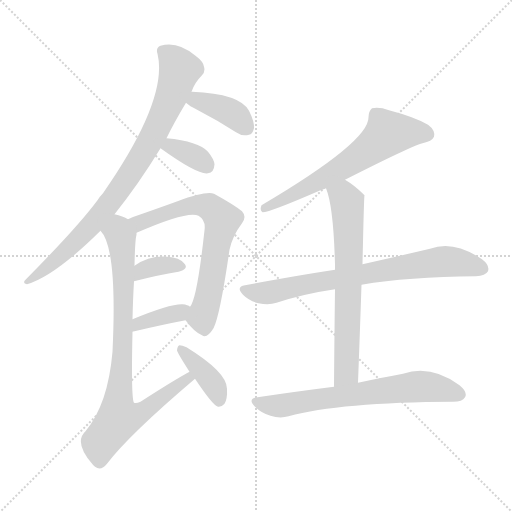
t = 0.00 s
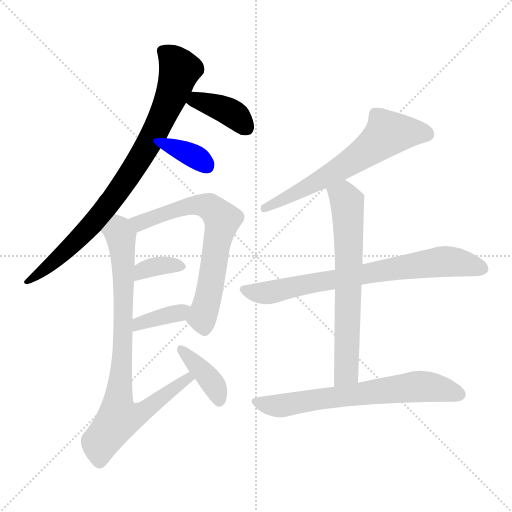
t = 1.75 s
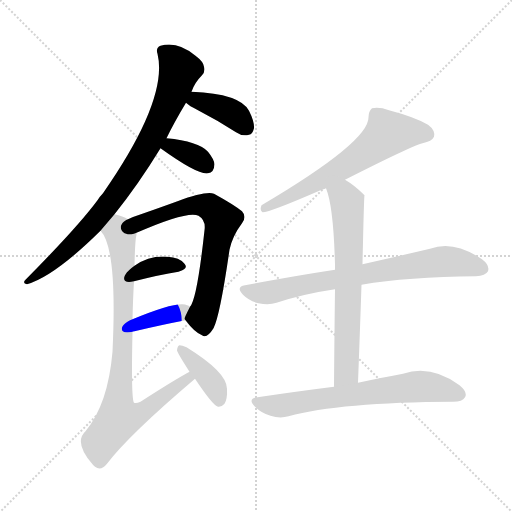
t = 3.49 s
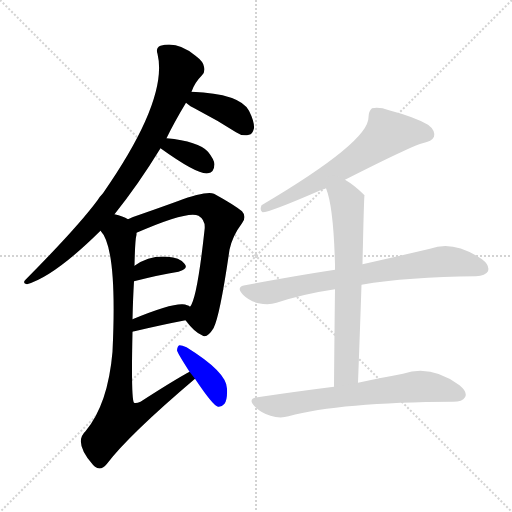
t = 5.24 s
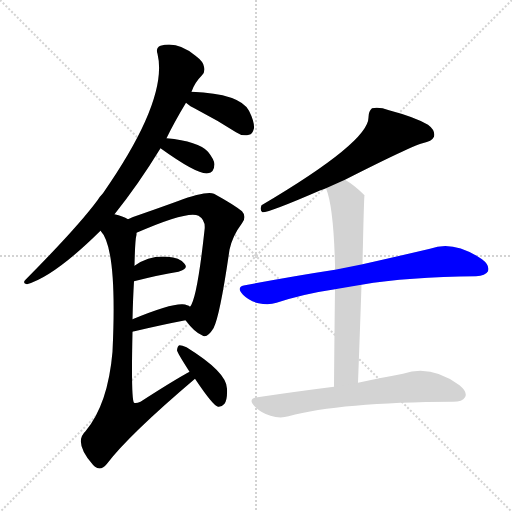
t = 6.99 s
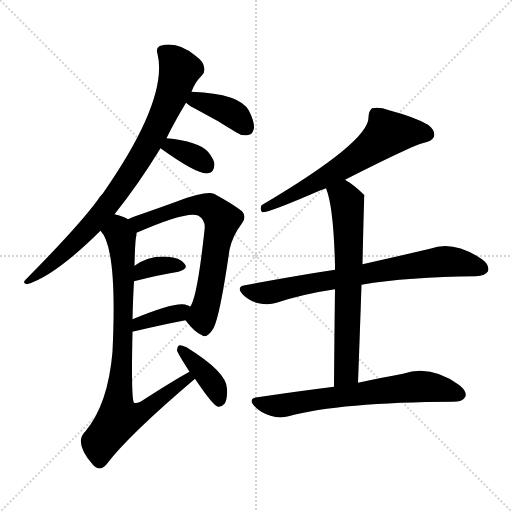
t = 8.74 s

The animated SVG that drew these frames (rendered in a browser with its animation timeline set to each time). Animation: 12 CSS @keyframes rules; one cycle of 8.73 s.

<svg version="1.1" viewBox="0 0 1024 1024" xmlns="http://www.w3.org/2000/svg">
  <g stroke="lightgray" stroke-dasharray="1,1" stroke-width="1" transform="scale(4, 4)">
    <line x1="0" y1="0" x2="256" y2="256"></line>
    <line x1="256" y1="0" x2="0" y2="256"></line>
    <line x1="128" y1="0" x2="128" y2="256"></line>
    <line x1="0" y1="128" x2="256" y2="128"></line>
  </g>
<g transform="scale(1, -1) translate(0, -900)">
   <style type="text/css">
    @keyframes keyframes0 {
      from {
       stroke: blue;
       stroke-dashoffset: 836;
       stroke-width: 128;
       }
       73% {
       animation-timing-function: step-end;
       stroke: blue;
       stroke-dashoffset: 0;
       stroke-width: 128;
       }
       to {
       stroke: black;
       stroke-width: 1024;
       }
       }
       #make-me-a-hanzi-animation-0 {
         animation: keyframes0 0.930339s both;
         animation-delay: 0.000000s;
         animation-timing-function: linear;
       }
    @keyframes keyframes1 {
      from {
       stroke: blue;
       stroke-dashoffset: 386;
       stroke-width: 128;
       }
       56% {
       animation-timing-function: step-end;
       stroke: blue;
       stroke-dashoffset: 0;
       stroke-width: 128;
       }
       to {
       stroke: black;
       stroke-width: 1024;
       }
       }
       #make-me-a-hanzi-animation-1 {
         animation: keyframes1 0.564128s both;
         animation-delay: 0.930339s;
         animation-timing-function: linear;
       }
    @keyframes keyframes2 {
      from {
       stroke: blue;
       stroke-dashoffset: 346;
       stroke-width: 128;
       }
       53% {
       animation-timing-function: step-end;
       stroke: blue;
       stroke-dashoffset: 0;
       stroke-width: 128;
       }
       to {
       stroke: black;
       stroke-width: 1024;
       }
       }
       #make-me-a-hanzi-animation-2 {
         animation: keyframes2 0.531576s both;
         animation-delay: 1.494466s;
         animation-timing-function: linear;
       }
    @keyframes keyframes3 {
      from {
       stroke: blue;
       stroke-dashoffset: 672;
       stroke-width: 128;
       }
       69% {
       animation-timing-function: step-end;
       stroke: blue;
       stroke-dashoffset: 0;
       stroke-width: 128;
       }
       to {
       stroke: black;
       stroke-width: 1024;
       }
       }
       #make-me-a-hanzi-animation-3 {
         animation: keyframes3 0.796875s both;
         animation-delay: 2.026042s;
         animation-timing-function: linear;
       }
    @keyframes keyframes4 {
      from {
       stroke: blue;
       stroke-dashoffset: 349;
       stroke-width: 128;
       }
       53% {
       animation-timing-function: step-end;
       stroke: blue;
       stroke-dashoffset: 0;
       stroke-width: 128;
       }
       to {
       stroke: black;
       stroke-width: 1024;
       }
       }
       #make-me-a-hanzi-animation-4 {
         animation: keyframes4 0.534017s both;
         animation-delay: 2.822917s;
         animation-timing-function: linear;
       }
    @keyframes keyframes5 {
      from {
       stroke: blue;
       stroke-dashoffset: 370;
       stroke-width: 128;
       }
       55% {
       animation-timing-function: step-end;
       stroke: blue;
       stroke-dashoffset: 0;
       stroke-width: 128;
       }
       to {
       stroke: black;
       stroke-width: 1024;
       }
       }
       #make-me-a-hanzi-animation-5 {
         animation: keyframes5 0.551107s both;
         animation-delay: 3.356934s;
         animation-timing-function: linear;
       }
    @keyframes keyframes6 {
      from {
       stroke: blue;
       stroke-dashoffset: 829;
       stroke-width: 128;
       }
       73% {
       animation-timing-function: step-end;
       stroke: blue;
       stroke-dashoffset: 0;
       stroke-width: 128;
       }
       to {
       stroke: black;
       stroke-width: 1024;
       }
       }
       #make-me-a-hanzi-animation-6 {
         animation: keyframes6 0.924642s both;
         animation-delay: 3.908040s;
         animation-timing-function: linear;
       }
    @keyframes keyframes7 {
      from {
       stroke: blue;
       stroke-dashoffset: 385;
       stroke-width: 128;
       }
       56% {
       animation-timing-function: step-end;
       stroke: blue;
       stroke-dashoffset: 0;
       stroke-width: 128;
       }
       to {
       stroke: black;
       stroke-width: 1024;
       }
       }
       #make-me-a-hanzi-animation-7 {
         animation: keyframes7 0.563314s both;
         animation-delay: 4.832682s;
         animation-timing-function: linear;
       }
    @keyframes keyframes8 {
      from {
       stroke: blue;
       stroke-dashoffset: 631;
       stroke-width: 128;
       }
       67% {
       animation-timing-function: step-end;
       stroke: blue;
       stroke-dashoffset: 0;
       stroke-width: 128;
       }
       to {
       stroke: black;
       stroke-width: 1024;
       }
       }
       #make-me-a-hanzi-animation-8 {
         animation: keyframes8 0.763509s both;
         animation-delay: 5.395996s;
         animation-timing-function: linear;
       }
    @keyframes keyframes9 {
      from {
       stroke: blue;
       stroke-dashoffset: 740;
       stroke-width: 128;
       }
       71% {
       animation-timing-function: step-end;
       stroke: blue;
       stroke-dashoffset: 0;
       stroke-width: 128;
       }
       to {
       stroke: black;
       stroke-width: 1024;
       }
       }
       #make-me-a-hanzi-animation-9 {
         animation: keyframes9 0.852214s both;
         animation-delay: 6.159505s;
         animation-timing-function: linear;
       }
    @keyframes keyframes10 {
      from {
       stroke: blue;
       stroke-dashoffset: 667;
       stroke-width: 128;
       }
       68% {
       animation-timing-function: step-end;
       stroke: blue;
       stroke-dashoffset: 0;
       stroke-width: 128;
       }
       to {
       stroke: black;
       stroke-width: 1024;
       }
       }
       #make-me-a-hanzi-animation-10 {
         animation: keyframes10 0.792806s both;
         animation-delay: 7.011719s;
         animation-timing-function: linear;
       }
    @keyframes keyframes11 {
      from {
       stroke: blue;
       stroke-dashoffset: 666;
       stroke-width: 128;
       }
       68% {
       animation-timing-function: step-end;
       stroke: blue;
       stroke-dashoffset: 0;
       stroke-width: 128;
       }
       to {
       stroke: black;
       stroke-width: 1024;
       }
       }
       #make-me-a-hanzi-animation-11 {
         animation: keyframes11 0.791992s both;
         animation-delay: 7.804525s;
         animation-timing-function: linear;
       }
</style>
<path d="M 229.0 471.5 Q 277.0 531.5 321.0 603.5 L 333.0 623.5 Q 349.0 656.5 372.0 694.5 L 383.0 716.5 Q 389.0 734.5 404.0 749.5 Q 411.0 756.5 408.0 766.5 Q 407.0 776.5 391.0 788.5 Q 355.0 818.5 321.0 808.5 Q 311.0 804.5 315.0 792.5 Q 337.0 701.5 206.0 513.5 Q 200.0 507.5 195.0 499.5 Q 155.0 445.5 51.0 340.5 Q 44.0 333.5 54.0 331.5 Q 109.0 347.5 201.0 438.5 L 229.0 471.5 Z" fill="lightgray"></path> 
<path d="M 372.0 694.5 Q 378.0 688.5 396.0 679.5 Q 433.0 660.5 472.0 635.5 Q 485.0 626.5 498.0 630.5 Q 505.0 631.5 508.0 643.5 Q 509.0 656.5 498.0 678.5 Q 480.0 712.5 384.0 716.5 L 383.0 716.5 C 353.0 717.5 349.0 713.5 372.0 694.5 Z" fill="lightgray"></path> 
<path d="M 321.0 603.5 Q 396.0 549.5 416.0 553.5 Q 428.0 554.5 429.0 571.5 Q 428.0 581.5 416.0 596.5 Q 397.0 617.5 333.0 623.5 C 303.0 626.5 297.0 620.5 321.0 603.5 Z" fill="lightgray"></path> 
<path d="M 371.0 259.5 Q 389.0 235.5 404.0 229.5 Q 414.0 222.5 427.0 243.5 Q 440.0 268.5 459.0 400.5 Q 465.0 428.5 484.0 453.5 Q 494.0 466.5 484.0 477.5 Q 468.0 490.5 428.0 512.5 Q 412.0 518.5 355.0 497.5 Q 322.0 485.5 279.0 470.5 Q 266.0 466.5 256.0 461.5 C 228.0 449.5 245.0 422.5 273.0 434.5 Q 376.0 479.5 397.0 468.5 Q 412.0 459.5 409.0 439.5 Q 394.0 301.5 380.0 286.5 C 368.0 262.5 368.0 262.5 371.0 259.5 Z" fill="lightgray"></path> 
<path d="M 268.0 337.5 Q 319.0 350.5 357.0 356.5 Q 378.0 362.5 369.0 372.5 Q 359.0 385.5 335.0 386.5 Q 299.0 389.5 269.0 368.5 C 244.0 351.5 239.0 330.5 268.0 337.5 Z" fill="lightgray"></path> 
<path d="M 265.0 236.5 Q 265.0 237.5 269.0 237.5 Q 324.0 250.5 371.0 259.5 C 400.0 265.5 405.0 269.5 380.0 286.5 Q 376.0 290.5 365.0 291.5 Q 340.0 292.5 265.0 261.5 C 237.0 250.5 236.0 229.5 265.0 236.5 Z" fill="lightgray"></path> 
<path d="M 379.0 156.5 Q 346.0 138.5 281.0 96.5 Q 272.0 92.5 268.0 94.5 Q 262.0 100.5 265.0 236.5 L 265.0 261.5 Q 266.0 304.5 268.0 337.5 L 269.0 368.5 Q 270.0 420.5 273.0 430.5 Q 273.0 433.5 273.0 434.5 C 275.0 453.5 275.0 453.5 256.0 461.5 Q 246.0 467.5 229.0 471.5 C 200.0 480.5 185.0 464.5 201.0 438.5 Q 235.0 404.5 225.0 196.5 Q 216.0 91.5 171.0 37.5 Q 147.0 15.5 185.0 -28.5 Q 186.0 -29.5 190.0 -33.5 Q 202.0 -42.5 214.0 -27.5 Q 257.0 29.5 390.0 142.5 C 413.0 161.5 405.0 171.5 379.0 156.5 Z" fill="lightgray"></path> 
<path d="M 390.0 142.5 Q 426.0 88.5 436.0 86.5 Q 443.0 85.5 449.0 92.5 Q 455.0 101.5 454.0 122.5 Q 454.0 155.5 373.0 205.5 Q 364.0 209.5 359.0 209.5 Q 355.0 208.5 354.0 199.5 Q 354.0 195.5 379.0 156.5 L 390.0 142.5 Z" fill="lightgray"></path> 
<path d="M 690.0 540.5 Q 820.0 606.5 845.0 613.5 Q 864.0 617.5 868.0 626.5 Q 871.0 639.5 856.0 650.5 Q 831.0 665.5 778.0 679.5 Q 759.0 686.5 744.0 683.5 Q 737.0 677.5 737.0 665.5 Q 738.0 616.5 523.0 489.5 Q 519.0 479.5 525.0 475.5 Q 540.0 475.5 641.0 519.5 Q 645.0 520.5 652.0 523.5 L 690.0 540.5 Z" fill="lightgray"></path> 
<path d="M 723.0 330.5 Q 816.0 346.5 952.0 347.5 Q 971.0 348.5 976.0 357.5 Q 980.0 369.5 964.0 381.5 Q 907.0 420.5 860.0 402.5 Q 805.0 389.5 725.0 371.5 L 670.0 360.5 Q 585.0 347.5 490.0 329.5 Q 471.0 326.5 486.0 310.5 Q 499.0 297.5 517.0 293.5 Q 538.0 289.5 553.0 294.5 Q 608.0 312.5 670.0 321.5 L 723.0 330.5 Z" fill="lightgray"></path> 
<path d="M 716.0 134.5 Q 720.0 240.5 723.0 330.5 L 725.0 371.5 Q 728.0 509.5 729.0 509.5 L 728.0 510.5 Q 709.0 529.5 690.0 540.5 C 665.0 556.5 643.0 551.5 652.0 523.5 Q 667.0 487.5 670.0 370.5 Q 670.0 366.5 670.0 360.5 L 670.0 321.5 Q 669.0 246.5 668.0 126.5 C 668.0 96.5 715.0 104.5 716.0 134.5 Z" fill="lightgray"></path> 
<path d="M 668.0 126.5 Q 596.0 117.5 515.0 105.5 Q 494.0 102.5 510.0 86.5 Q 523.0 73.5 541.0 68.5 Q 560.0 62.5 577.0 67.5 Q 680.0 95.5 906.0 96.5 Q 925.0 96.5 930.0 105.5 Q 936.0 115.5 919.0 129.5 Q 862.0 171.5 806.0 152.5 Q 767.0 145.5 716.0 134.5 L 668.0 126.5 Z" fill="lightgray"></path> 
      <clipPath id="make-me-a-hanzi-clip-0">
      <path d="M 229.0 471.5 Q 277.0 531.5 321.0 603.5 L 333.0 623.5 Q 349.0 656.5 372.0 694.5 L 383.0 716.5 Q 389.0 734.5 404.0 749.5 Q 411.0 756.5 408.0 766.5 Q 407.0 776.5 391.0 788.5 Q 355.0 818.5 321.0 808.5 Q 311.0 804.5 315.0 792.5 Q 337.0 701.5 206.0 513.5 Q 200.0 507.5 195.0 499.5 Q 155.0 445.5 51.0 340.5 Q 44.0 333.5 54.0 331.5 Q 109.0 347.5 201.0 438.5 L 229.0 471.5 Z" fill="lightgray"></path>
      </clipPath>
      <path clip-path="url(#make-me-a-hanzi-clip-0)" d="M 325.0 797.5 L 360.0 761.5 L 336.0 690.5 L 296.0 609.5 L 225.0 501.5 L 166.0 430.5 L 57.0 337.5 " fill="none" id="make-me-a-hanzi-animation-0" stroke-dasharray="708 1416" stroke-linecap="round"></path>

      <clipPath id="make-me-a-hanzi-clip-1">
      <path d="M 372.0 694.5 Q 378.0 688.5 396.0 679.5 Q 433.0 660.5 472.0 635.5 Q 485.0 626.5 498.0 630.5 Q 505.0 631.5 508.0 643.5 Q 509.0 656.5 498.0 678.5 Q 480.0 712.5 384.0 716.5 L 383.0 716.5 C 353.0 717.5 349.0 713.5 372.0 694.5 Z" fill="lightgray"></path>
      </clipPath>
      <path clip-path="url(#make-me-a-hanzi-clip-1)" d="M 384.0 709.5 L 397.0 698.5 L 457.0 677.5 L 494.0 644.5 " fill="none" id="make-me-a-hanzi-animation-1" stroke-dasharray="258 516" stroke-linecap="round"></path>

      <clipPath id="make-me-a-hanzi-clip-2">
      <path d="M 321.0 603.5 Q 396.0 549.5 416.0 553.5 Q 428.0 554.5 429.0 571.5 Q 428.0 581.5 416.0 596.5 Q 397.0 617.5 333.0 623.5 C 303.0 626.5 297.0 620.5 321.0 603.5 Z" fill="lightgray"></path>
      </clipPath>
      <path clip-path="url(#make-me-a-hanzi-clip-2)" d="M 335.0 601.5 L 343.0 606.5 L 373.0 595.5 L 414.0 568.5 " fill="none" id="make-me-a-hanzi-animation-2" stroke-dasharray="218 436" stroke-linecap="round"></path>

      <clipPath id="make-me-a-hanzi-clip-3">
      <path d="M 371.0 259.5 Q 389.0 235.5 404.0 229.5 Q 414.0 222.5 427.0 243.5 Q 440.0 268.5 459.0 400.5 Q 465.0 428.5 484.0 453.5 Q 494.0 466.5 484.0 477.5 Q 468.0 490.5 428.0 512.5 Q 412.0 518.5 355.0 497.5 Q 322.0 485.5 279.0 470.5 Q 266.0 466.5 256.0 461.5 C 228.0 449.5 245.0 422.5 273.0 434.5 Q 376.0 479.5 397.0 468.5 Q 412.0 459.5 409.0 439.5 Q 394.0 301.5 380.0 286.5 C 368.0 262.5 368.0 262.5 371.0 259.5 Z" fill="lightgray"></path>
      </clipPath>
      <path clip-path="url(#make-me-a-hanzi-clip-3)" d="M 264.0 457.5 L 281.0 453.5 L 390.0 490.5 L 419.0 485.5 L 444.0 460.5 L 419.0 315.5 L 404.0 265.5 L 409.0 246.5 " fill="none" id="make-me-a-hanzi-animation-3" stroke-dasharray="544 1088" stroke-linecap="round"></path>

      <clipPath id="make-me-a-hanzi-clip-4">
      <path d="M 268.0 337.5 Q 319.0 350.5 357.0 356.5 Q 378.0 362.5 369.0 372.5 Q 359.0 385.5 335.0 386.5 Q 299.0 389.5 269.0 368.5 C 244.0 351.5 239.0 330.5 268.0 337.5 Z" fill="lightgray"></path>
      </clipPath>
      <path clip-path="url(#make-me-a-hanzi-clip-4)" d="M 275.0 345.5 L 285.0 358.5 L 316.0 368.5 L 360.0 366.5 " fill="none" id="make-me-a-hanzi-animation-4" stroke-dasharray="221 442" stroke-linecap="round"></path>

      <clipPath id="make-me-a-hanzi-clip-5">
      <path d="M 265.0 236.5 Q 265.0 237.5 269.0 237.5 Q 324.0 250.5 371.0 259.5 C 400.0 265.5 405.0 269.5 380.0 286.5 Q 376.0 290.5 365.0 291.5 Q 340.0 292.5 265.0 261.5 C 237.0 250.5 236.0 229.5 265.0 236.5 Z" fill="lightgray"></path>
      </clipPath>
      <path clip-path="url(#make-me-a-hanzi-clip-5)" d="M 266.0 242.5 L 279.0 255.5 L 358.0 274.5 L 370.0 282.5 " fill="none" id="make-me-a-hanzi-animation-5" stroke-dasharray="242 484" stroke-linecap="round"></path>

      <clipPath id="make-me-a-hanzi-clip-6">
      <path d="M 379.0 156.5 Q 346.0 138.5 281.0 96.5 Q 272.0 92.5 268.0 94.5 Q 262.0 100.5 265.0 236.5 L 265.0 261.5 Q 266.0 304.5 268.0 337.5 L 269.0 368.5 Q 270.0 420.5 273.0 430.5 Q 273.0 433.5 273.0 434.5 C 275.0 453.5 275.0 453.5 256.0 461.5 Q 246.0 467.5 229.0 471.5 C 200.0 480.5 185.0 464.5 201.0 438.5 Q 235.0 404.5 225.0 196.5 Q 216.0 91.5 171.0 37.5 Q 147.0 15.5 185.0 -28.5 Q 186.0 -29.5 190.0 -33.5 Q 202.0 -42.5 214.0 -27.5 Q 257.0 29.5 390.0 142.5 C 413.0 161.5 405.0 171.5 379.0 156.5 Z" fill="lightgray"></path>
      </clipPath>
      <path clip-path="url(#make-me-a-hanzi-clip-6)" d="M 209.0 441.5 L 237.0 435.5 L 247.0 380.5 L 248.0 222.5 L 243.0 208.5 L 247.0 195.5 L 237.0 111.5 L 238.0 63.5 L 283.0 74.5 L 376.0 140.5 L 377.0 149.5 " fill="none" id="make-me-a-hanzi-animation-6" stroke-dasharray="701 1402" stroke-linecap="round"></path>

      <clipPath id="make-me-a-hanzi-clip-7">
      <path d="M 390.0 142.5 Q 426.0 88.5 436.0 86.5 Q 443.0 85.5 449.0 92.5 Q 455.0 101.5 454.0 122.5 Q 454.0 155.5 373.0 205.5 Q 364.0 209.5 359.0 209.5 Q 355.0 208.5 354.0 199.5 Q 354.0 195.5 379.0 156.5 L 390.0 142.5 Z" fill="lightgray"></path>
      </clipPath>
      <path clip-path="url(#make-me-a-hanzi-clip-7)" d="M 364.0 200.5 L 421.0 139.5 L 439.0 97.5 " fill="none" id="make-me-a-hanzi-animation-7" stroke-dasharray="257 514" stroke-linecap="round"></path>

      <clipPath id="make-me-a-hanzi-clip-8">
      <path d="M 690.0 540.5 Q 820.0 606.5 845.0 613.5 Q 864.0 617.5 868.0 626.5 Q 871.0 639.5 856.0 650.5 Q 831.0 665.5 778.0 679.5 Q 759.0 686.5 744.0 683.5 Q 737.0 677.5 737.0 665.5 Q 738.0 616.5 523.0 489.5 Q 519.0 479.5 525.0 475.5 Q 540.0 475.5 641.0 519.5 Q 645.0 520.5 652.0 523.5 L 690.0 540.5 Z" fill="lightgray"></path>
      </clipPath>
      <path clip-path="url(#make-me-a-hanzi-clip-8)" d="M 855.0 631.5 L 776.0 633.5 L 691.0 567.5 L 623.0 528.5 L 562.0 502.5 L 552.0 492.5 L 537.0 492.5 L 527.0 482.5 " fill="none" id="make-me-a-hanzi-animation-8" stroke-dasharray="503 1006" stroke-linecap="round"></path>

      <clipPath id="make-me-a-hanzi-clip-9">
      <path d="M 723.0 330.5 Q 816.0 346.5 952.0 347.5 Q 971.0 348.5 976.0 357.5 Q 980.0 369.5 964.0 381.5 Q 907.0 420.5 860.0 402.5 Q 805.0 389.5 725.0 371.5 L 670.0 360.5 Q 585.0 347.5 490.0 329.5 Q 471.0 326.5 486.0 310.5 Q 499.0 297.5 517.0 293.5 Q 538.0 289.5 553.0 294.5 Q 608.0 312.5 670.0 321.5 L 723.0 330.5 Z" fill="lightgray"></path>
      </clipPath>
      <path clip-path="url(#make-me-a-hanzi-clip-9)" d="M 489.0 319.5 L 543.0 315.5 L 884.0 377.5 L 929.0 373.5 L 965.0 362.5 " fill="none" id="make-me-a-hanzi-animation-9" stroke-dasharray="612 1224" stroke-linecap="round"></path>

      <clipPath id="make-me-a-hanzi-clip-10">
      <path d="M 716.0 134.5 Q 720.0 240.5 723.0 330.5 L 725.0 371.5 Q 728.0 509.5 729.0 509.5 L 728.0 510.5 Q 709.0 529.5 690.0 540.5 C 665.0 556.5 643.0 551.5 652.0 523.5 Q 667.0 487.5 670.0 370.5 Q 670.0 366.5 670.0 360.5 L 670.0 321.5 Q 669.0 246.5 668.0 126.5 C 668.0 96.5 715.0 104.5 716.0 134.5 Z" fill="lightgray"></path>
      </clipPath>
      <path clip-path="url(#make-me-a-hanzi-clip-10)" d="M 660.0 521.5 L 693.0 498.5 L 699.0 413.5 L 693.0 159.5 L 673.0 135.5 " fill="none" id="make-me-a-hanzi-animation-10" stroke-dasharray="539 1078" stroke-linecap="round"></path>

      <clipPath id="make-me-a-hanzi-clip-11">
      <path d="M 668.0 126.5 Q 596.0 117.5 515.0 105.5 Q 494.0 102.5 510.0 86.5 Q 523.0 73.5 541.0 68.5 Q 560.0 62.5 577.0 67.5 Q 680.0 95.5 906.0 96.5 Q 925.0 96.5 930.0 105.5 Q 936.0 115.5 919.0 129.5 Q 862.0 171.5 806.0 152.5 Q 767.0 145.5 716.0 134.5 L 668.0 126.5 Z" fill="lightgray"></path>
      </clipPath>
      <path clip-path="url(#make-me-a-hanzi-clip-11)" d="M 513.0 95.5 L 567.0 89.5 L 841.0 127.5 L 918.0 111.5 " fill="none" id="make-me-a-hanzi-animation-11" stroke-dasharray="538 1076" stroke-linecap="round"></path>

</g>
</svg>
